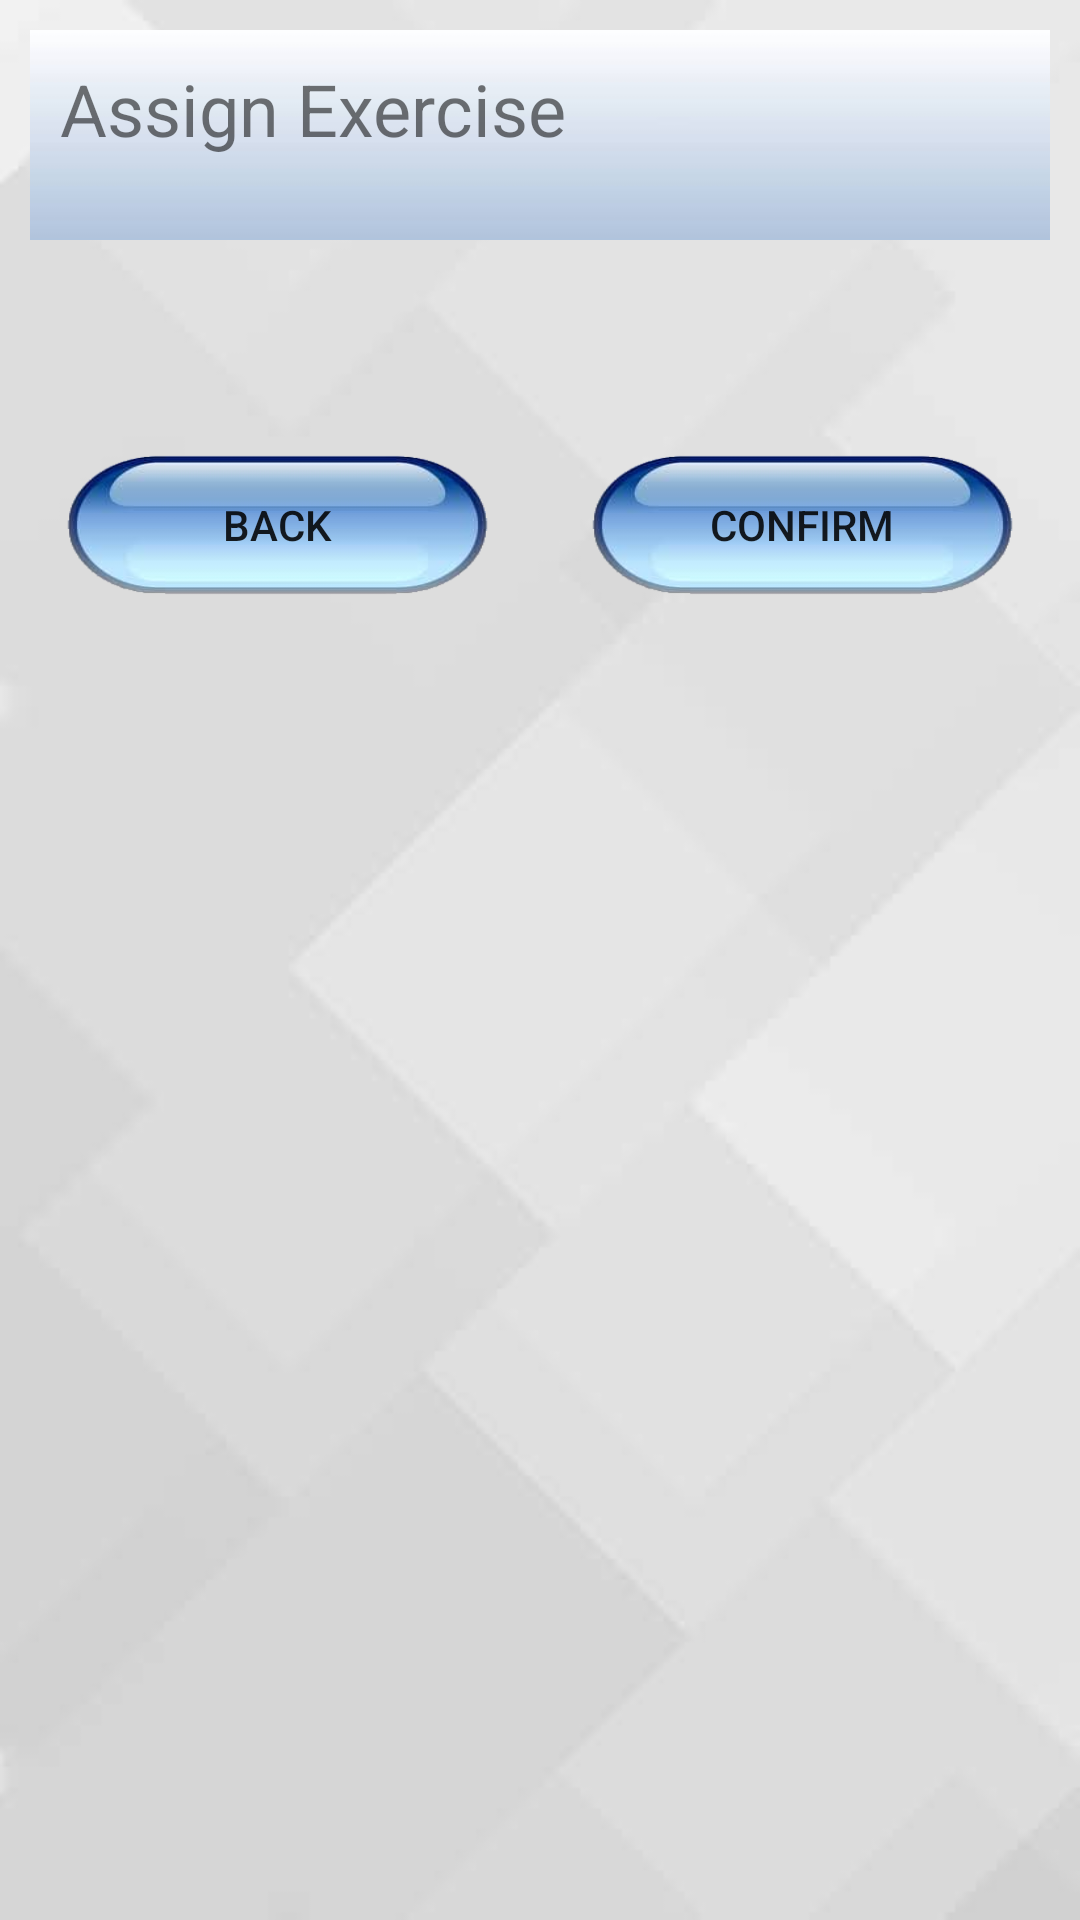

Reconstruct the res/layout file that produces this screen, plus the resources it refers to.
<!-- AndroidManifest.xml: application theme AppTheme -->
<!-- res/layout/activity_assign_exercise.xml -->
<?xml version="1.0" encoding="utf-8"?>
<LinearLayout xmlns:android="http://schemas.android.com/apk/res/android"
    xmlns:app="http://schemas.android.com/apk/res-auto"
    xmlns:tools="http://schemas.android.com/tools"
    android:layout_width="match_parent"
    android:layout_height="match_parent"
    android:background="@drawable/bg"
    android:orientation="vertical"
    android:padding="10dp"
    tools:context=".Teacher.AssignExerciseActivity">

    <TextView
        android:id="@+id/add_user_txtview3"
        android:layout_width="match_parent"
        android:layout_height="70dp"
        android:layout_marginBottom="10dp"
        android:background="@drawable/header"
        android:padding="10dp"
        android:text="Assign Exercise"
        android:textAppearance="@android:style/TextAppearance.Material.Small"
        android:textSize="24sp" />

    <ScrollView
        android:layout_width="match_parent"
        android:layout_height="wrap_content"
        android:background="#00000000">

        <LinearLayout
            android:id="@+id/studentList_layout"
            android:layout_width="match_parent"
            android:layout_height="wrap_content"
            android:background="#00000000"
            android:orientation="vertical"
            android:padding="10dp">

        </LinearLayout>
    </ScrollView>

    <LinearLayout
        android:layout_width="match_parent"
        android:layout_height="wrap_content"
        android:layout_marginTop="30dp"
        android:background="#00000000"
        android:orientation="horizontal"
        android:padding="10dp">

        <Button
            android:id="@+id/backToCreate_btn"
            android:layout_width="wrap_content"
            android:layout_height="50dp"
            android:layout_gravity="center"
            android:layout_marginRight="30dp"
            android:layout_weight="1"
            android:background="@drawable/button"
            android:text="Back" />

        <Button
            android:id="@+id/confirmAssign_btn"
            android:layout_width="wrap_content"
            android:layout_height="50dp"
            android:layout_gravity="center"
            android:layout_weight="1"
            android:background="@drawable/button"
            android:text="Confirm" />

    </LinearLayout>

</LinearLayout>
<!-- resources referenced by this layout -->
<resources>
  <!-- drawable bg: png bitmap (drawable-hdpi, 17670 bytes) -->
  <!-- drawable button: png bitmap (drawable-hdpi, 25270 bytes) -->
  <!-- drawable header: jpg bitmap (drawable-hdpi, 1937 bytes) -->
  <style name="AppTheme" parent="Theme.AppCompat.Light.NoActionBar">
          
          <item name="colorPrimary">@color/colorPrimary</item>
          <item name="colorPrimaryDark">@color/colorPrimaryDark</item>
          <item name="colorAccent">@color/colorAccent</item>
          <item name="android:background">#c0bfbf</item>
      </style>
  <color name="colorPrimary">#3F51B5</color>
  <color name="colorPrimaryDark">#303F9F</color>
  <color name="colorAccent">#FF4081</color>
</resources>
